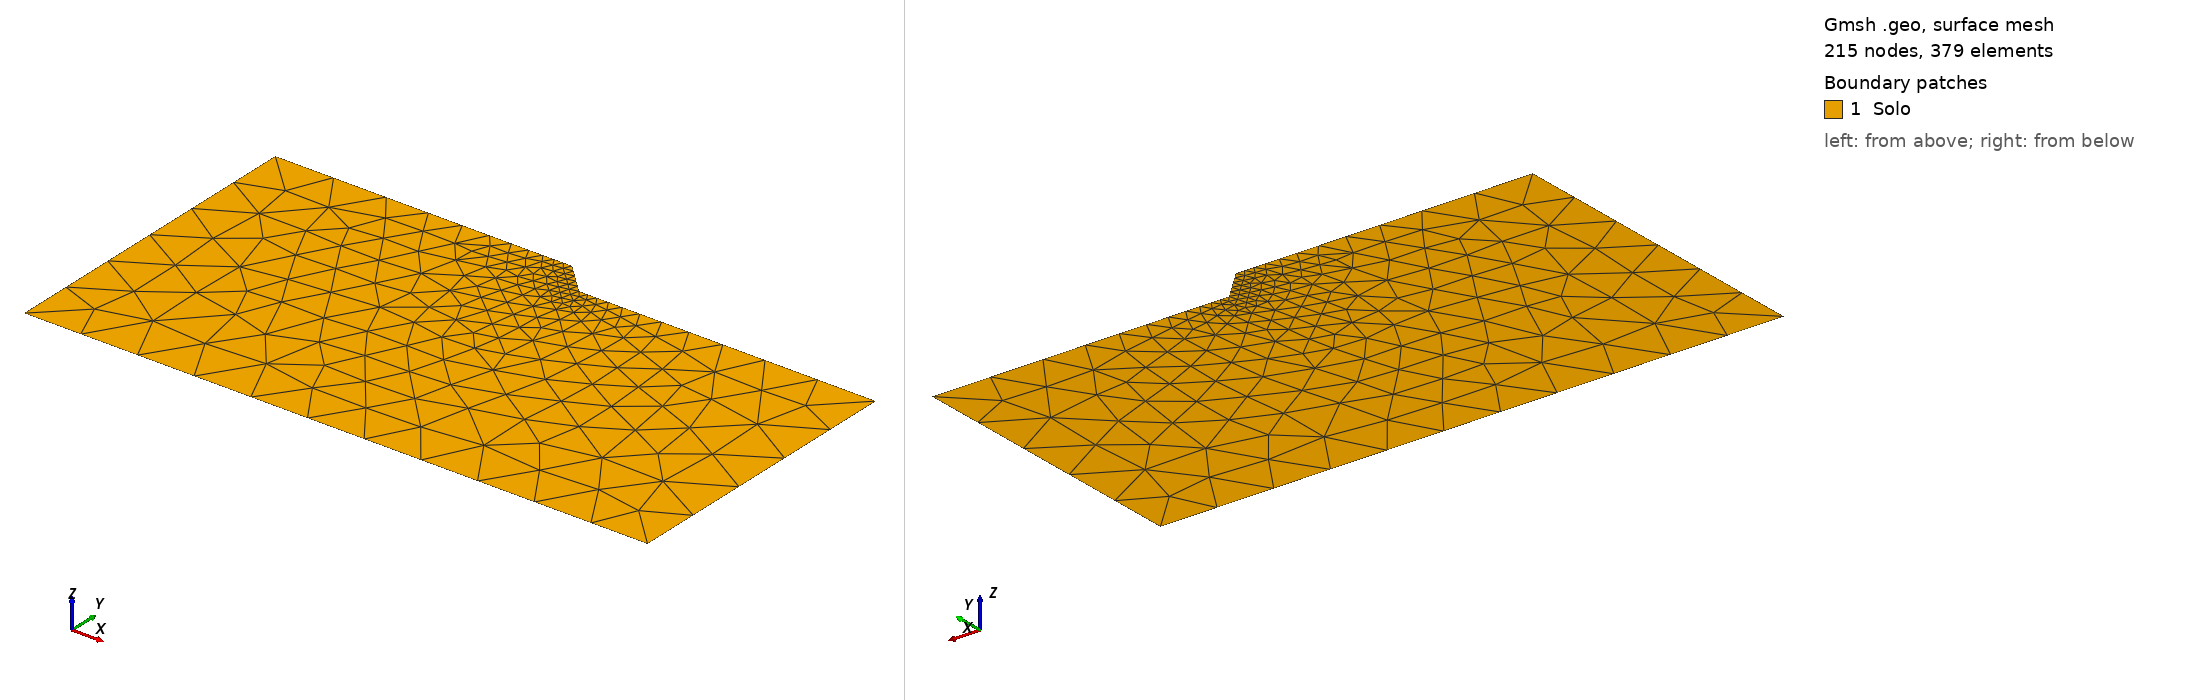

Gmsh geometry script, surface-meshed: 215 nodes, 379 surface elements. Boundary patches (legend numbers): 1 Solo. Left view from above one corner, right view from below the opposite corner. Legend entries are the model's physical surfaces. The drawing asked Gmsh for element sizes between 1% and 20% of the model's largest extent; the script's own settings can give other sizes.

=== ceron_h5_a45_10H.geo (drawn) ===
// Talude do relatorio (H = 5 m, beta = 45 graus) num dominio de 10H: 50 m de crista atras da face, 50 m de terreno
// depois do pe e base 50 m abaixo do pe. Cobre o raio R_e = sqrt(H^2 + (L_m + H/tan(beta))^2) ~ 55 m do campo de
// percolacao do artigo (L_m = 10H). Perto da face como a ceron_h5_a45_g15 (1,5 m), crescendo ate 10 m longe dela.
SetFactory("OpenCASCADE");
hSup = 1.5; hMax = 10.0;
Point(1) = {0, 0, 0};     // base, esquerda
Point(2) = {105, 0, 0};   // base, direita
Point(3) = {105, 50, 0};  // terreno do pe, direita
Point(4) = {55, 50, 0};   // pe
Point(5) = {50, 55, 0};   // crista
Point(6) = {0, 55, 0};    // crista, esquerda
Line(1) = {1, 2};  // base
Line(2) = {2, 3};  // lateral direita
Line(3) = {3, 4};  // terreno do pe
Line(4) = {4, 5};  // face
Line(5) = {5, 6};  // crista
Line(6) = {6, 1};  // lateral esquerda
Curve Loop(1) = {1, 2, 3, 4, 5, 6};
Plane Surface(1) = {1};
Field[1] = Distance; Field[1].CurvesList = {4}; Field[1].Sampling = 400;
Field[2] = Threshold; Field[2].InField = 1; Field[2].SizeMin = hSup; Field[2].SizeMax = hMax;
Field[2].DistMin = 2.0; Field[2].DistMax = 40.0;
Background Field = 2;
Mesh.MeshSizeExtendFromBoundary = 0; Mesh.MeshSizeFromPoints = 0; Mesh.MeshSizeFromCurvature = 0;
Mesh.Algorithm = 6; Mesh.ElementOrder = 1; Mesh.MshFileVersion = 4.1;
Physical Surface("Solo", 1) = {1};
Physical Curve("Base", 2) = {1};
Physical Curve("Direita", 3) = {2};
Physical Curve("Superficie", 4) = {3, 4, 5};
Physical Curve("Esquerda", 5) = {6};
